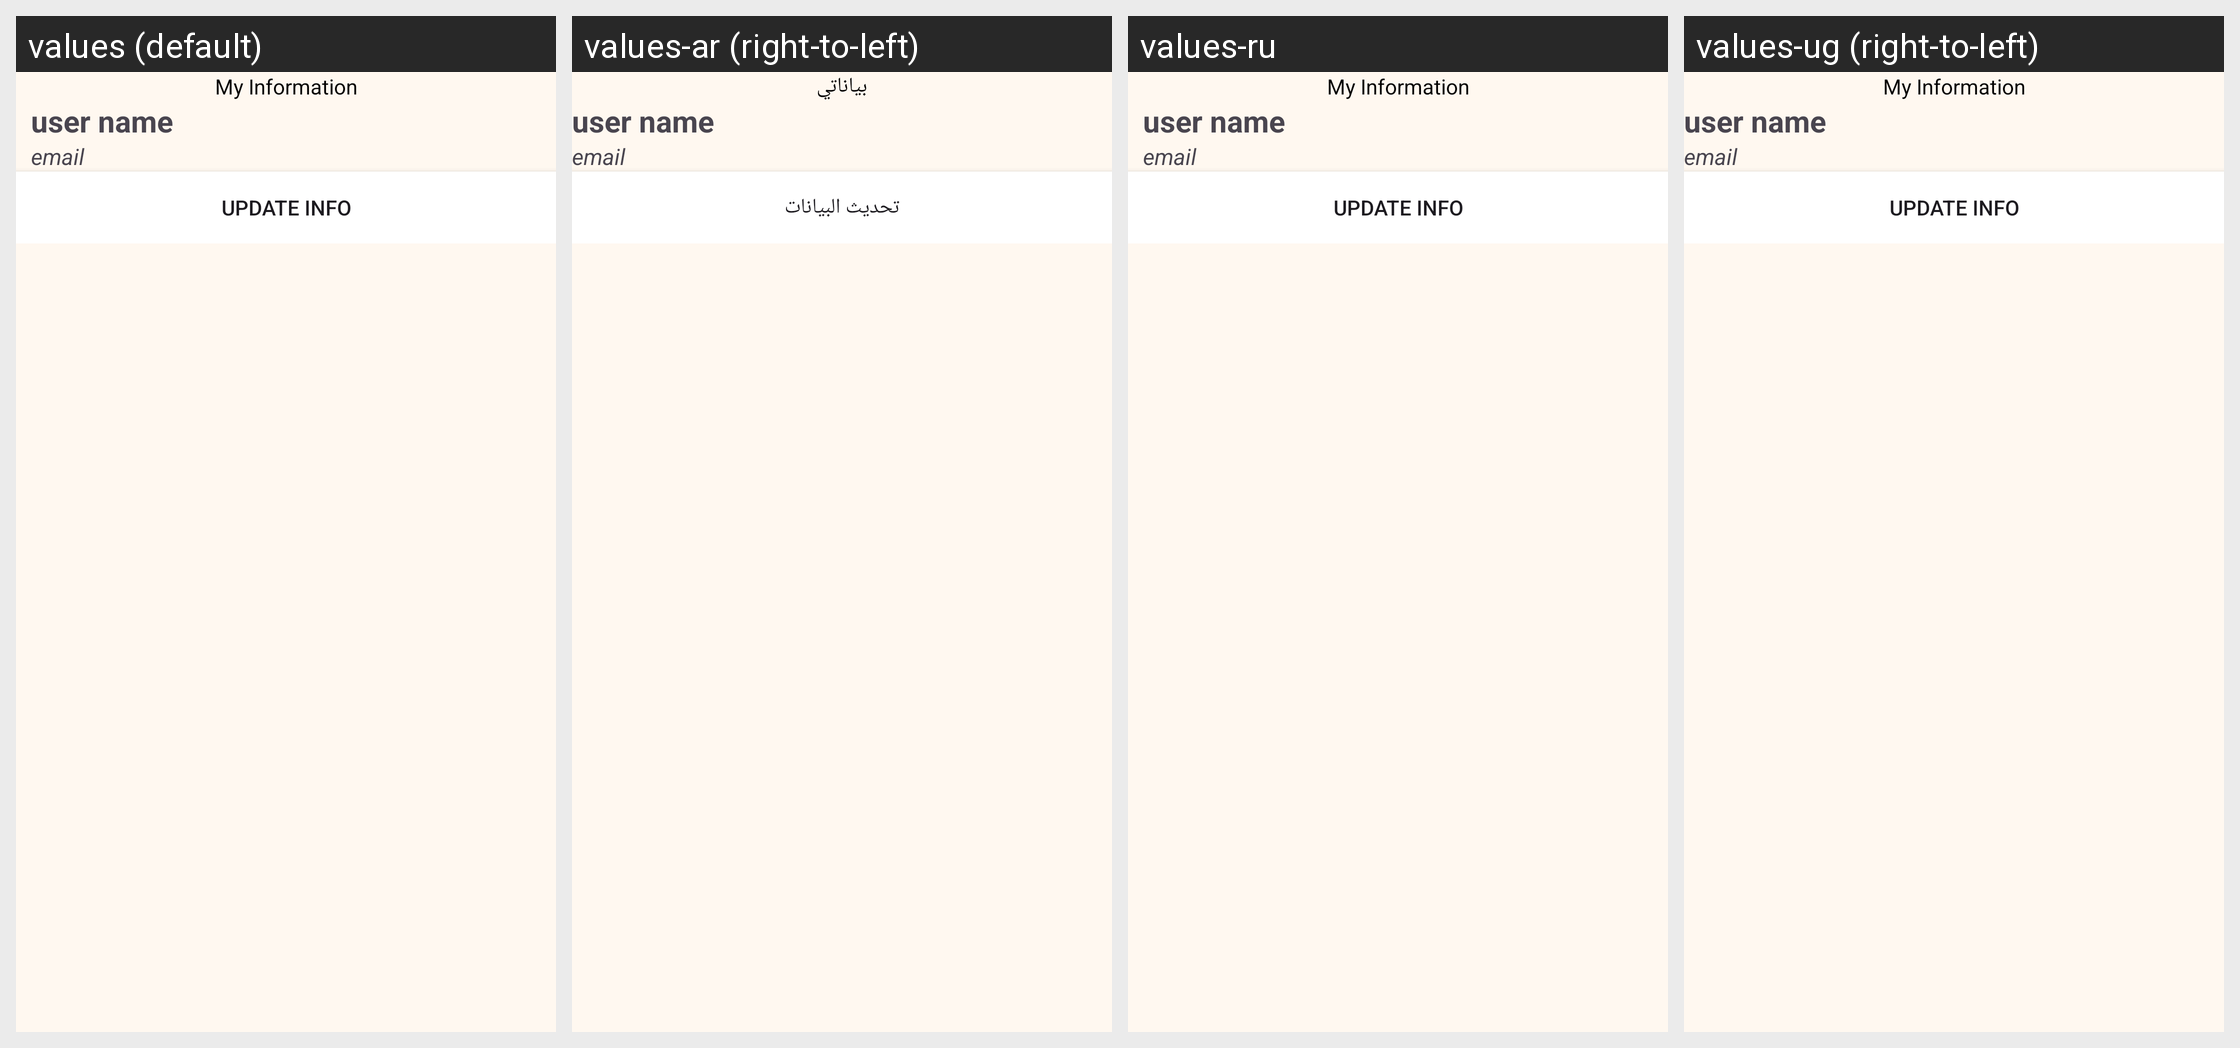

Translations of the strings shown on this Android screen, per locale in the grid:
Android screen res/layout/content_user_bage_info.xml rendered under 4 locales, left to right: values (default), values-ar (right-to-left), values-ru, values-ug (right-to-left). Device: Nexus 5 (rendered at 1080×1920; each locale shown at half size, 540×960, under a caption strip naming it); theme AppTheme.
Other locales in the repository, not shown: values-bs, values-de, values-es, values-fa, values-fr, values-hr, values-hu, values-id, values-it, values-kk, values-ku, values-ms, values-nl, values-pl, values-pt-rBR, values-sq, values-sr, values-sv, values-th, values-tr, values-uk, values-uz, values-zh.
Strings drawn on this screen, with the default value and each locale's value (text and hints the layout hard-codes, and strings that could not be matched under every locale, appear in the picture but are not listed):

info
  values: My Information
  values-ar: بياناتي
  values-ru: My Information  [not translated; the default value is used]
  values-ug: My Information  [not translated; the default value is used]

ubdateInfo
  values: Update Info
  values-ar: تحديث البيانات
  values-ru: Update Info  [not translated; the default value is used]
  values-ug: Update Info  [not translated; the default value is used]
